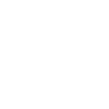
t = 0.00 s
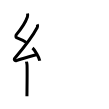
t = 4.00 s
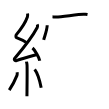
t = 8.00 s
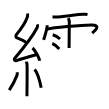
t = 12.00 s
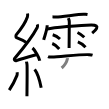
t = 15.50 s
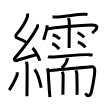
t = 20.00 s

The animated SVG that drew these frames (rendered in a browser with its animation timeline set to each time). Animation: 20 SMIL elements (animate=20); one cycle of 20.00 s.

<svg width="109px" height="109px" viewBox="0 0 px 109px" xmlns="http://www.w3.org/2000/svg" xmlns:xlink="http://www.w3.org/1999/xlink" xml:space="preserve" version="1.1"  baseProfile="full">
<path d="M27.52,13.5c0.3,1.24,0.32,2.16-0.15,3.52c-2.06,5.97-6.99,12.82-11.02,17.59c-0.56,0.66-0.6,2.87,0,3.1c3.18,1.24,7.06,2.37,9.79,4.65" style="fill:none;stroke:black;stroke-width:3;opacity:0">
  <animate attributeType="CSS" attributeName="opacity" from="0" to="1" begin="0s" dur="1s" repeatCount="0" fill="freeze" />
</path>
<path d="M37.23,24.43c0.26,0.58,0.33,2.46,0,3.09c-5.12,9.73-15.18,22.18-22.23,30.44c-1.62,1.89,0.4,2.98,1.46,2.59c4.41-1.61,14.9-4.49,20.57-6.03" style="fill:none;stroke:black;stroke-width:3;opacity:0">
  <animate attributeType="CSS" attributeName="opacity" from="0" to="1" begin="1s" dur="1s" repeatCount="0" fill="freeze" />
</path>
<path d="M32.5,48c2.56,2.25,6.61,9.24,7.25,12.73" style="fill:none;stroke:black;stroke-width:3;opacity:0">
  <animate attributeType="CSS" attributeName="opacity" from="0" to="1" begin="2s" dur="1s" repeatCount="0" fill="freeze" />
</path>
<path d="M26.48,61.62c0.04,0.34,0.55,1.75,0.59,3.88c0.19,10.22-0.12,27.27-0.12,30.76" style="fill:none;stroke:black;stroke-width:3;opacity:0">
  <animate attributeType="CSS" attributeName="opacity" from="0" to="1" begin="3s" dur="1s" repeatCount="0" fill="freeze" />
</path>
<path d="M17.12,72.35c0.13,0.83,0.11,2.48-0.13,3.08c-1.57,3.9-5.51,11.41-7.74,14.75" style="fill:none;stroke:black;stroke-width:3;opacity:0">
  <animate attributeType="CSS" attributeName="opacity" from="0" to="1" begin="4s" dur="1s" repeatCount="0" fill="freeze" />
</path>
<path d="M34.68,69.29c3.25,4.36,5.74,14.49,6.49,18.44" style="fill:none;stroke:black;stroke-width:3;opacity:0">
  <animate attributeType="CSS" attributeName="opacity" from="0" to="1" begin="5s" dur="1s" repeatCount="0" fill="freeze" />
</path>
<path d="M52.5,16.86c1.08,0.05,2.67,0.2,3.73,0.15c5.78-0.26,22.15-2.54,27.22-2.64c1.48-0.03,2.7-0.14,4.06,0.1" style="fill:none;stroke:black;stroke-width:3;opacity:0">
  <animate attributeType="CSS" attributeName="opacity" from="0" to="1" begin="6s" dur="1s" repeatCount="0" fill="freeze" />
</path>
<path d="M47.21,25.25c-0.22,4.99-2.13,9.55-3.54,14.59" style="fill:none;stroke:black;stroke-width:3;opacity:0">
  <animate attributeType="CSS" attributeName="opacity" from="0" to="1" begin="7s" dur="1s" repeatCount="0" fill="freeze" />
</path>
<path d="M47.31,29.01c5.32-1.05,32.76-4.01,44.05-4.01c10.64,0,3.14,6.24,0.8,8.14" style="fill:none;stroke:black;stroke-width:3;opacity:0">
  <animate attributeType="CSS" attributeName="opacity" from="0" to="1" begin="8s" dur="1s" repeatCount="0" fill="freeze" />
</path>
<path d="M68.35,18.18c0.65,1.4,0.94,2.32,0.95,3.69c0.01,0.49-0.2,24.85-0.2,26.2" style="fill:none;stroke:black;stroke-width:3;opacity:0">
  <animate attributeType="CSS" attributeName="opacity" from="0" to="1" begin="9s" dur="1s" repeatCount="0" fill="freeze" />
</path>
<path d="M52.71,34.73c2.5,0.76,5.92,3.01,7.29,4.27" style="fill:none;stroke:black;stroke-width:3;opacity:0">
  <animate attributeType="CSS" attributeName="opacity" from="0" to="1" begin="10s" dur="1s" repeatCount="0" fill="freeze" />
</path>
<path d="M52.25,43.5c2.26,0.87,5.76,4.05,7,5.5" style="fill:none;stroke:black;stroke-width:3;opacity:0">
  <animate attributeType="CSS" attributeName="opacity" from="0" to="1" begin="11s" dur="1s" repeatCount="0" fill="freeze" />
</path>
<path d="M77.5,32.5c2.67,1.24,5.68,3.72,6.75,4.75" style="fill:none;stroke:black;stroke-width:3;opacity:0">
  <animate attributeType="CSS" attributeName="opacity" from="0" to="1" begin="12s" dur="1s" repeatCount="0" fill="freeze" />
</path>
<path d="M77.84,41.93c2.63,0.94,6.22,3.75,7.66,5.32" style="fill:none;stroke:black;stroke-width:3;opacity:0">
  <animate attributeType="CSS" attributeName="opacity" from="0" to="1" begin="13s" dur="1s" repeatCount="0" fill="freeze" />
</path>
<path d="M48.03,56.56c1,0.46,2.84,0.5,3.85,0.46c8.34-0.32,30.99-2.87,37.18-2.34c1.67,0.14,2.68,0.22,3.51,0.45" style="fill:none;stroke:black;stroke-width:3;opacity:0">
  <animate attributeType="CSS" attributeName="opacity" from="0" to="1" begin="14s" dur="1s" repeatCount="0" fill="freeze" />
</path>
<path d="M67.38,58.11c0.01,0.23,0.03,0.6-0.03,0.94c-0.39,1.98-2.63,6.31-5.7,8.96" style="fill:none;stroke:black;stroke-width:3;opacity:0">
  <animate attributeType="CSS" attributeName="opacity" from="0" to="1" begin="15s" dur="1s" repeatCount="0" fill="freeze" />
</path>
<path d="M47.31,68.38c0.46,1.06,0.85,2.75,0.97,4.67c0.17,2.81,1.25,20.06,1.61,24" style="fill:none;stroke:black;stroke-width:3;opacity:0">
  <animate attributeType="CSS" attributeName="opacity" from="0" to="1" begin="16s" dur="1s" repeatCount="0" fill="freeze" />
</path>
<path d="M47.75,70.75c5.82-0.8,42.02-3.67,43.17-3.95c2.45-0.6,3.87,0.77,3.84,3.45c-0.09,6.51-1.76,13.85-3.17,20.73c-1.43,6.97-4.48,4.93-6.32,2.32" style="fill:none;stroke:black;stroke-width:3;opacity:0">
  <animate attributeType="CSS" attributeName="opacity" from="0" to="1" begin="17s" dur="1s" repeatCount="0" fill="freeze" />
</path>
<path d="M62.15,71.74c0.41,0.7,0.94,2.08,0.98,3.12c0.14,3.48-0.24,18.33-0.24,19.89" style="fill:none;stroke:black;stroke-width:3;opacity:0">
  <animate attributeType="CSS" attributeName="opacity" from="0" to="1" begin="18s" dur="1s" repeatCount="0" fill="freeze" />
</path>
<path d="M75.9,70.27c0.65,1.55,0.93,2.57,0.95,4.08c0.09,5.84,0.5,15.32,0.12,20.63" style="fill:none;stroke:black;stroke-width:3;opacity:0">
  <animate attributeType="CSS" attributeName="opacity" from="0" to="1" begin="19s" dur="1s" repeatCount="0" fill="freeze" />
</path>
</svg>
